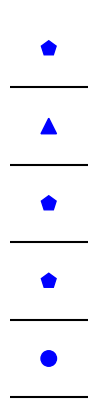
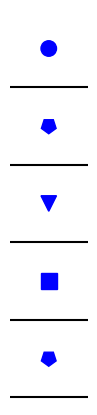

These charts were generated, in order, by the following Python code:
import matplotlib.pyplot as plt
import numpy as np
import random
import os
import json
import argparse

def create_images(num_images, num_objects_list , file):
    # Ensure the output directory exists
    output_dir = os.path.join(os.getcwd(), "data")
    if not os.path.exists(output_dir):
        os.makedirs(output_dir)

    data = []
    
    append = (file != 1)
    for num_objects in num_objects_list:
        dpi = 100  # Dots per inch
        width_inches = 1  # 100 pixels
        height_inches = num_objects + 1  # 100 pixels per row
        for img_index in range(num_images):
            shapes1, shapes2 = [], []
            fig, ax = plt.subplots(figsize=(width_inches, height_inches), dpi=dpi)
            for i in range (num_objects):
                y = num_objects - i - 1
                x = 0.5
                radius = 0.1
                shapes = ['circle', 'triangle', 'rectangle', 'pentagon']
                #colours = ['red', 'green', 'blue']


                # Add circles to the plot
                shape_type = random.choice(shapes)
                shapes1.append(shape_type)
                if shape_type == 'circle':
                    shape = plt.Circle((x, y), radius, color="blue")
                elif shape_type == 'triangle':
                    triangle = np.array([[x, y + radius], [x - radius, y - radius], [x + radius, y - radius]])
                    shape = plt.Polygon(triangle, color="blue")
                elif shape_type == 'rectangle':
                    shape = plt.Rectangle((x - radius, y - radius), 2 * radius, 2 * radius, color="blue")
                elif shape_type == 'pentagon':
                    pentagon = np.array([
                        [x, y + radius], [x + 0.95 * radius, y + 0.31 * radius],
                        [x + 0.59 * radius, y - 0.81 * radius], [x - 0.59 * radius, y - 0.81 * radius],
                        [x - 0.95 * radius, y + 0.31 * radius]
                    ])
                    shape = plt.Polygon(pentagon, color="blue")
                ax.add_patch(shape)

                # if i < num_objects -1:
                ax.plot([0, 1], [y - 0.5, y - 0.5], color='black')

            ax.set_xlim(0, 1)
            ax.set_ylim(-0.6, num_objects - 0.5)
            ax.set_aspect('equal')
            ax.axis('off')

            image_filename = f"first{file}.png"
            image_path = os.path.join(output_dir, image_filename)
            plt.savefig(image_path, bbox_inches='tight', dpi=dpi)
            plt.close(fig)

            fig, ax = plt.subplots(figsize=(width_inches, height_inches), dpi=dpi)
            for i in range (num_objects):
                y = num_objects - i - 1
                x = 0.5
                radius = 0.1
                shapes = ['circle', 'triangle', 'rectangle', 'pentagon']
                #colours = ['red', 'green', 'blue']


                # Add circles to the plot
                shape_type = random.choice(shapes)
                shapes2.append(shape_type)
                if shape_type == 'circle':
                    shape = plt.Circle((x, y), radius, color="blue")
                elif shape_type == 'triangle':
                    triangle = np.array([[x, y - radius], [x - radius, y + radius], [x + radius, y + radius]])
                    shape = plt.Polygon(triangle, color="blue")
                elif shape_type == 'rectangle':
                    shape = plt.Rectangle((x - radius, y - radius), 2 * radius, 2 * radius, color="blue")
                elif shape_type == 'pentagon':
                    pentagon = np.array([
                        [x, y - radius], [x + 0.95 * radius, y - 0.31 * radius],
                        [x + 0.59 * radius, y + 0.81 * radius], [x - 0.59 * radius, y + 0.81 * radius],
                        [x - 0.95 * radius, y - 0.31 * radius]
                    ])
                    shape = plt.Polygon(pentagon, color="blue")
                ax.add_patch(shape)

                # if i < num_objects -1:
                ax.plot([0, 1], [y - 0.5, y - 0.5], color='black')

            ax.set_xlim(0, 1)
            ax.set_ylim(-0.6, num_objects - 0.5)
            ax.set_aspect('equal')
            ax.axis('off')

            image_filename = f"second{file}.png"
            file += 1
            image_path = os.path.join(output_dir, image_filename)
            plt.savefig(image_path, bbox_inches='tight', dpi=dpi)
            plt.close(fig)

            answer = 0
            for i in range(num_objects):
                if(shapes1[i] == shapes2[i]):
                    answer += 1
            
            

            # Store the number of objects in the image_data dictionary
            gold_output = {
                "id": image_filename,
                "Gold_output": answer,
                "Rows" : num_objects
            }
            data.append(gold_output)

    if append:
        with open(os.path.join(os.getcwd() , "data.json"), "r") as f:
            old_data = json.load(f)
            old_data.extend(data)
        with open(os.path.join(os.getcwd() , "data.json"), "w") as f:
            json.dump(old_data, f, indent=2)
    else:
        with open(os.path.join(os.getcwd() , "data.json"), "w") as f:
            json.dump(data, f, indent=2)

if __name__ == "__main__":
    parser = argparse.ArgumentParser(description='Create a grid of circles and triangles.')
    parser.add_argument(
        '--num_images', 
        type=int, 
        help='Number of images to generate',
        default=1
    )
    parser.add_argument(
        '--num_sizes', 
        nargs='*', 
        type=int,
        help='List of number of rows',
        default=[5]
    )
    parser.add_argument(
        '--file', 
        type=int, 
        help='Starting file number',
        default=1
    )
    args = parser.parse_args()
    file = args.file
    num_object_list = args.num_sizes
    append = (file != 1)
    create_images(args.num_images, num_object_list , file)
